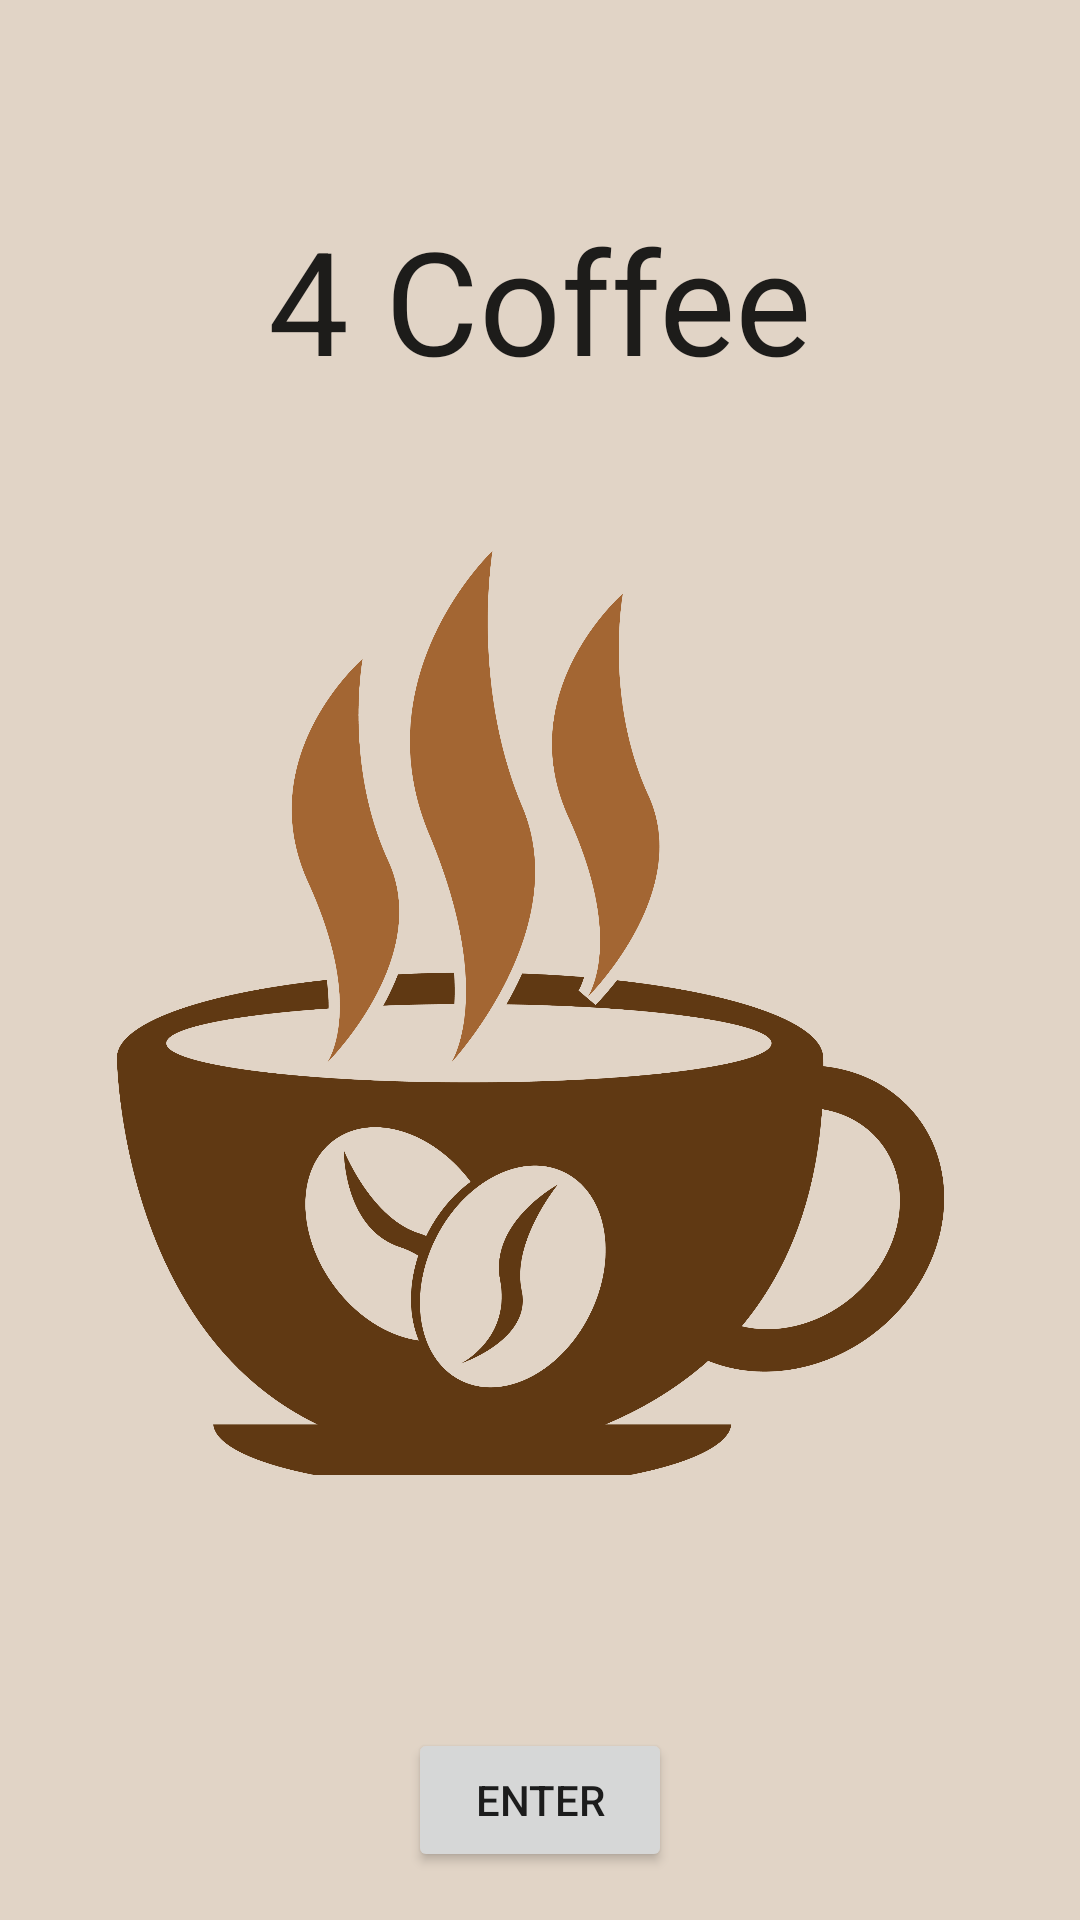

Android layout source for this screen:
<!-- AndroidManifest.xml: application theme Theme.4Coffe -->
<!-- res/layout/activity_intro.xml -->
<?xml version="1.0" encoding="utf-8"?>
<androidx.constraintlayout.widget.ConstraintLayout xmlns:android="http://schemas.android.com/apk/res/android"
    xmlns:app="http://schemas.android.com/apk/res-auto"
    xmlns:tools="http://schemas.android.com/tools"
    android:layout_width="match_parent"
    android:layout_height="match_parent"
    android:background="#E1D4C6"
    android:orientation="vertical"
    android:padding="16dp">

    <TextView
        android:id="@+id/activity_intro_title"
        android:layout_width="wrap_content"
        android:layout_height="wrap_content"
        android:text="@string/_4coffe"
        android:textAppearance="@style/TextAppearance.AppCompat.Large"
        android:textSize="48sp"
        app:layout_constraintBottom_toTopOf="@+id/activity_intro_image"
        app:layout_constraintEnd_toEndOf="parent"
        app:layout_constraintStart_toStartOf="parent"
        app:layout_constraintTop_toTopOf="parent" />

    <ImageView
        android:id="@+id/activity_intro_image"
        android:layout_width="355dp"
        android:layout_height="308dp"
        android:src="@drawable/a4coffe"
        app:layout_constraintBottom_toTopOf="@+id/activity_intro_button"
        app:layout_constraintEnd_toEndOf="parent"
        app:layout_constraintHorizontal_bias="0.632"
        app:layout_constraintStart_toStartOf="parent"
        app:layout_constraintTop_toTopOf="parent"
        app:layout_constraintVertical_bias="0.665" />

    <Button
        android:id="@+id/activity_intro_button"
        android:layout_width="wrap_content"
        android:layout_height="wrap_content"
        app:layout_constraintBottom_toBottomOf="parent"
        app:layout_constraintEnd_toEndOf="parent"
        app:layout_constraintStart_toStartOf="parent"
        android:text="@string/enter" />

</androidx.constraintlayout.widget.ConstraintLayout>
<!-- resources referenced by this layout -->
<resources>
  <!-- drawable a4coffe: png bitmap (drawable-hdpi, 143225 bytes) -->
  <string name="_4coffe">4 Coffee</string>
  <string name="enter">Enter</string>
  <style name="Theme.4Coffe" parent="Theme.MaterialComponents.DayNight.DarkActionBar">
          
          <item name="colorPrimary">@color/purple_500</item>
          <item name="colorPrimaryVariant">@color/purple_700</item>
          <item name="colorOnPrimary">@color/white</item>
          
          <item name="colorSecondary">@color/teal_200</item>
          <item name="colorSecondaryVariant">@color/teal_700</item>
          <item name="colorOnSecondary">@color/black</item>
          
          <item name="android:statusBarColor">?attr/colorPrimaryVariant</item>
          
      </style>
  <!-- not gathered from this repository: default colours our renderer supplied (Android Studio template values) -->
  <color name="purple_500">#FF6200EE</color>
  <color name="purple_700">#FF3700B3</color>
  <color name="teal_200">#FF03DAC5</color>
  <color name="teal_700">#FF018786</color>
  <color name="black">#FF000000</color>
  <color name="white">#FFFFFFFF</color>
</resources>
